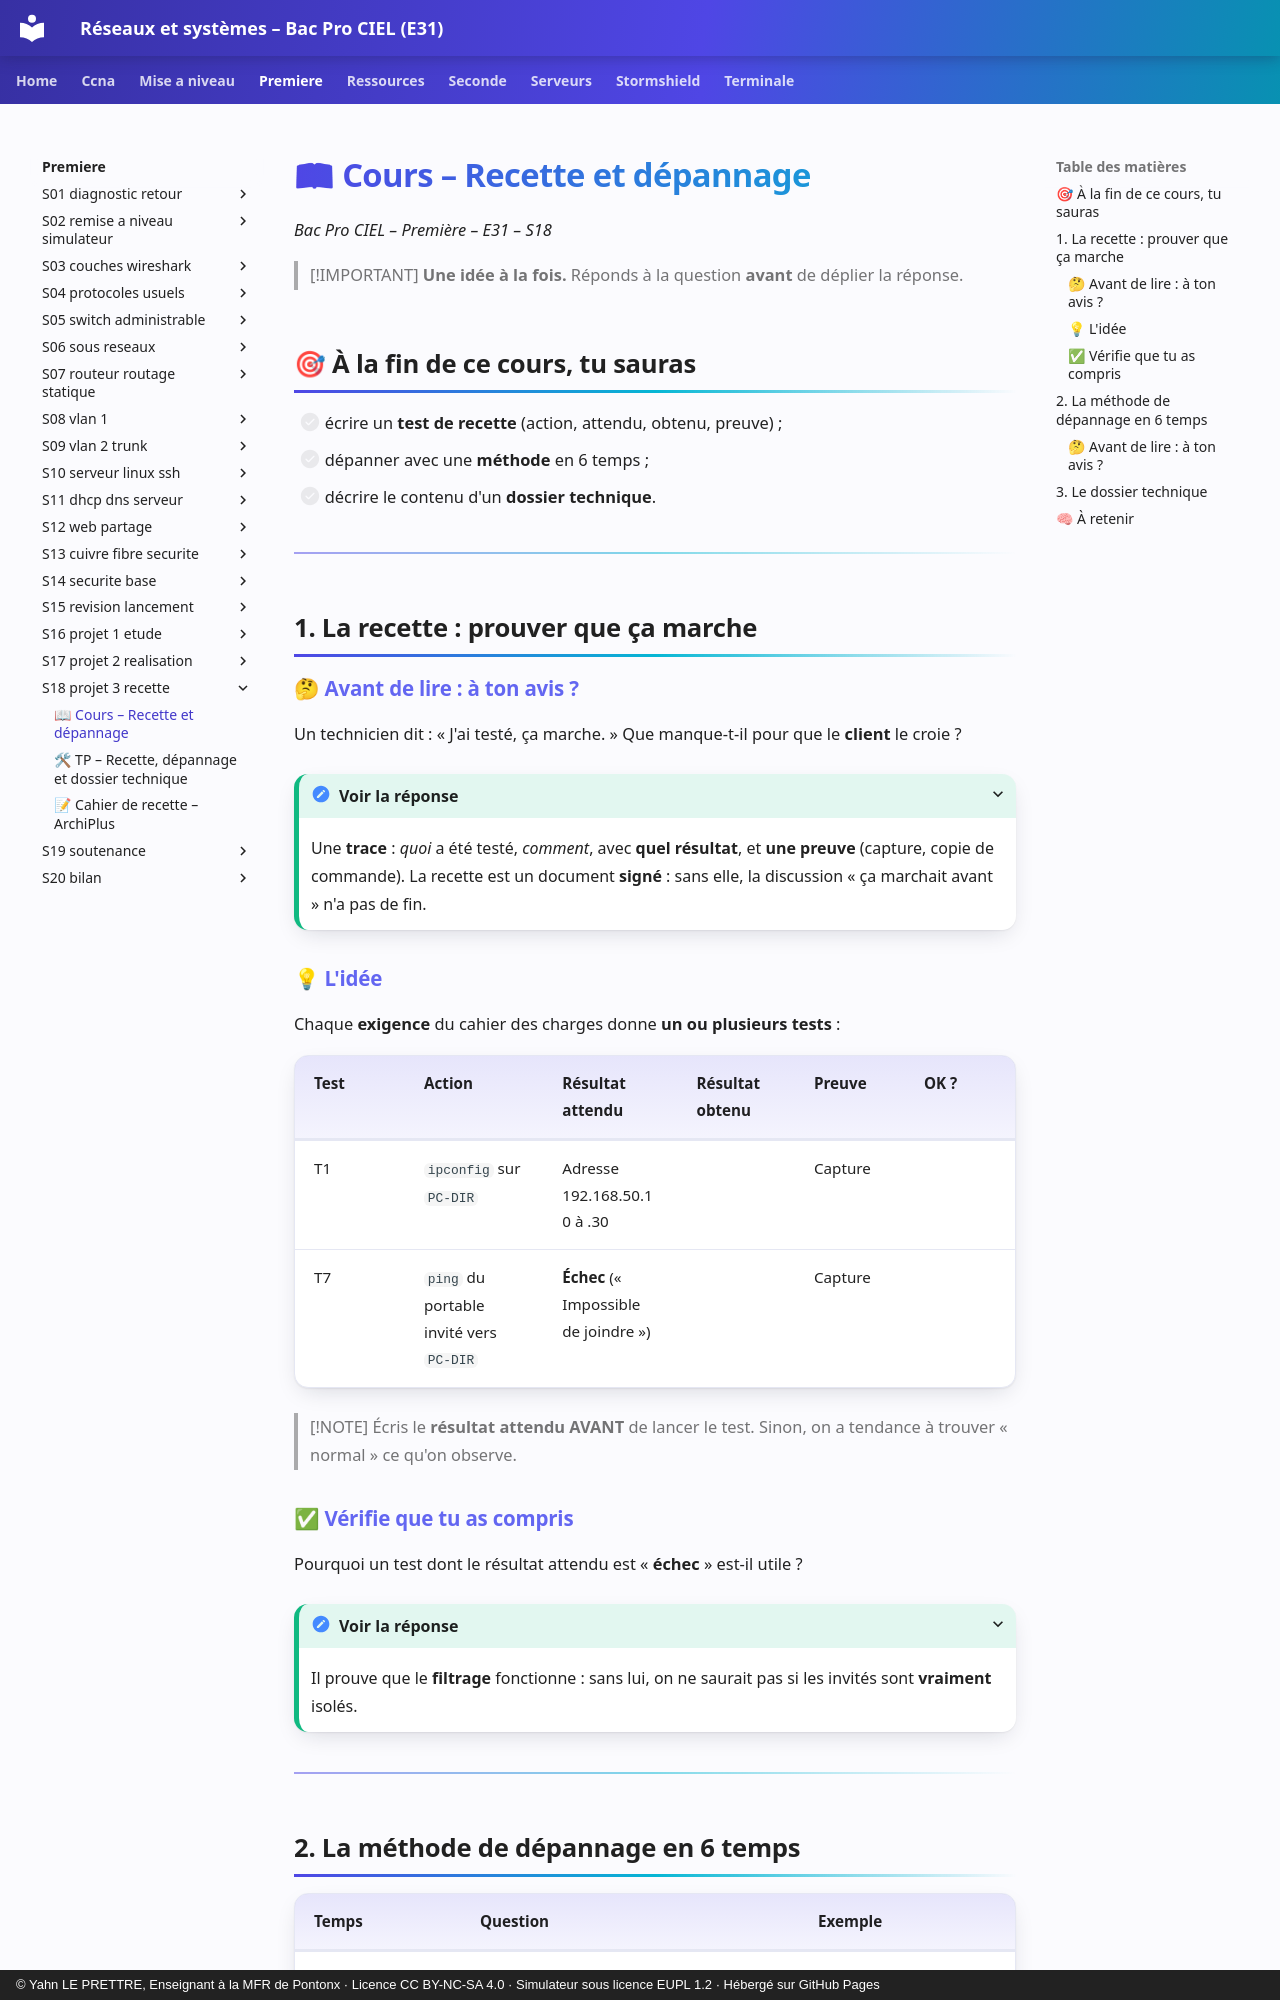

repository: YahnLP/bacprociel-reseau-systeme · page: premiere/S18-projet-3-recette/01-cours/index.html · generator: mkdocs · copyright: © Yahn LE PRETTRE, Enseignant à la MFR de Pontonx · Licence CC BY-NC-SA 4.0 · Simulateur sous licence EUPL 1.2 · Hébergé sur GitHub Pages

# 📖 Cours – Recette et dépannage

*Bac Pro CIEL – Première – E31 – S18*

> [!IMPORTANT]
> **Une idée à la fois.** Réponds à la question **avant** de déplier la réponse.

## 🎯 À la fin de ce cours, tu sauras

- [ ] écrire un **test de recette** (action, attendu, obtenu, preuve) ;
- [ ] dépanner avec une **méthode** en 6 temps ;
- [ ] décrire le contenu d'un **dossier technique**.

---

## 1. La recette : prouver que ça marche

### 🤔 Avant de lire : à ton avis ?

Un technicien dit : « J'ai testé, ça marche. » Que manque-t-il pour que le **client** le croie ?

<details markdown="1"><summary>Voir la réponse</summary>

Une **trace** : *quoi* a été testé, *comment*, avec **quel résultat**, et **une preuve** (capture, copie de commande). La recette est un document **signé** : sans elle, la discussion « ça marchait avant » n'a pas de fin.

</details>

### 💡 L'idée

Chaque **exigence** du cahier des charges donne **un ou plusieurs tests** :

| Test | Action | Résultat **attendu** | Résultat **obtenu** | Preuve | OK ? |
|---|---|---|---|---|---|
| T1 | `ipconfig` sur `PC-DIR` | Adresse 192.168.50.10 à .30 | | Capture | |
| T7 | `ping` du portable invité vers `PC-DIR` | **Échec** (« Impossible de joindre ») | | Capture | |

> [!NOTE]
> Écris le **résultat attendu AVANT** de lancer le test. Sinon, on a tendance à trouver « normal » ce qu'on observe.

### ✅ Vérifie que tu as compris

Pourquoi un test dont le résultat attendu est « **échec** » est-il utile ?

<details markdown="1"><summary>Voir la réponse</summary>

Il prouve que le **filtrage** fonctionne : sans lui, on ne saurait pas si les invités sont **vraiment** isolés.

</details>

---
